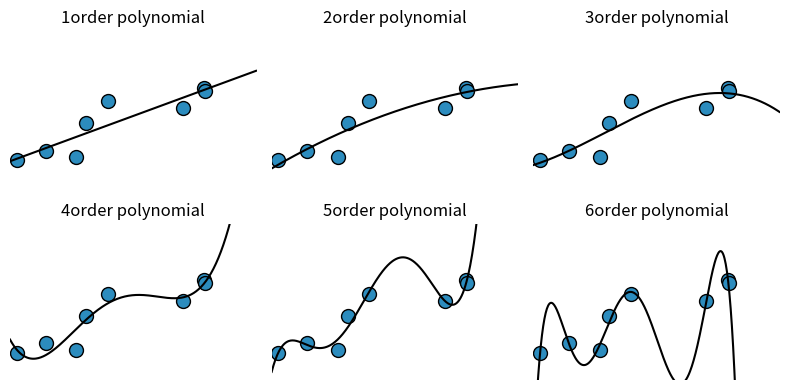
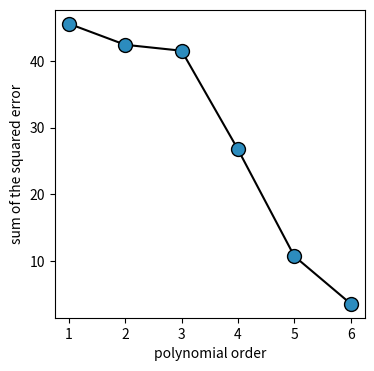
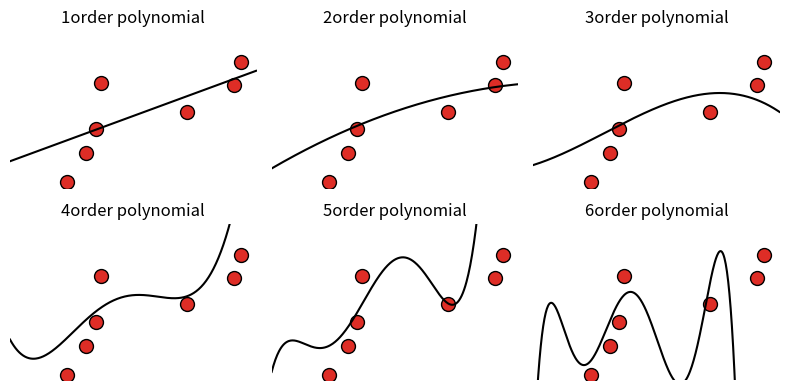
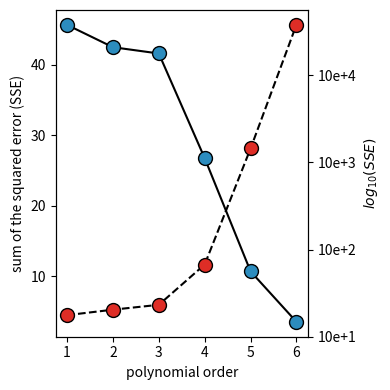

Recreate these plots in Python, in order.
#!/usr/bin/env python3
# -*- coding: utf-8 -*-
"""
Created on Tue Apr  7 09:21:25 2026

@author: philipp
"""

import numpy as np
import matplotlib.pyplot as plt

np.random.seed(35)

n = 8
x = np.random.normal(0,1,n)


#%% define generative model

y_true = 2.5*x + 4
noise  = np.random.normal(0,5,n) 
y      = y_true + noise 



#%%
params = []
error  = [] 
for i in range(1,7):
    params.append(np.polyfit(x,y,i))


x_vec = np.arange(-2,2,0.01)
fig = plt.figure(figsize=(8,4))
ax = fig.subplots(2,3)
for j,axis in enumerate(ax.flatten()) :

    axis.scatter(x,y, 
                100,
                edgecolor = 'black', 
                color     = '#2c8cbe')
    fit = np.polyval(params[j],x_vec)
    axis.plot(x_vec, fit, color='black')
    axis.set_xlim(-2,2); axis.set_ylim(-10,20)
    
    axis.spines[ ['top','bottom','right','left']].set_visible(False)
    axis.set_xticks([]); axis.set_yticks([])
    axis.set_title(f'{j+1}order polynomial')
    
    error.append(np.sum((np.polyval(params[j],x)-y)**2))
    
plt.tight_layout()

error = np.array(error)

plt.figure(figsize=(4,4))
plt.plot(np.arange(1,7,1), error, color='black', zorder=0)
plt.scatter(np.arange(1,7,1), error, 
            100,
            color='#2c8cbe',
            edgecolor='black', zorder=1)
plt.xlabel('polynomial order')
plt.ylabel('sum of the squared error')

#%%
np.random.seed(1)
error_test  = [] 
x_test = np.random.normal(0,1,n)

y_true_test = 2.5*x_test + 4
noise  = np.random.normal(0,5,n) 
y_test      = y_true_test + noise 

x_vec = np.arange(-2,2,0.01)
fig = plt.figure(figsize=(8,4))
ax = fig.subplots(2,3)
for j,axis in enumerate(ax.flatten()) :

    axis.scatter(x_test,y_test, 
                100,
                edgecolor = 'black', 
                color     = '#de2d26')
    fit = np.polyval(params[j],x_vec)
    axis.plot(x_vec, fit, color='black')
    axis.set_xlim(-2,2); axis.set_ylim(-10,20)
    
    axis.spines[ ['top','bottom','right','left']].set_visible(False)
    axis.set_xticks([]); axis.set_yticks([])
    axis.set_title(f'{j+1}order polynomial')
    
    error_test.append(np.sum((np.polyval(params[j],x_test)-y_test)**2))
    
plt.tight_layout()

plt.figure(figsize=(4,4))
plt.plot(np.arange(1,7,1), error, color='black', zorder=0)
plt.scatter(np.arange(1,7,1), error, 
            100,
            color='#2c8cbe',
            edgecolor='black', zorder=1)
plt.xlabel('polynomial order')
plt.ylabel('sum of the squared error (SSE)')
plt.twinx()
plt.plot(np.arange(1,7,1), np.log10(error_test), color='black',linestyle='--' ,zorder=0)
plt.scatter(np.arange(1,7,1), np.log10(error_test), 
            100,
            color='#de2d26',
            edgecolor='black', zorder=1)
plt.yticks([np.log10(100),np.log10(1000),np.log10(10000),
            np.log10(100000)],
           labels=['10e+1', '10e+2', '10e+3', '10e+4'])
plt.ylabel(r'$log_{10}(SSE)$')
plt.tight_layout()
